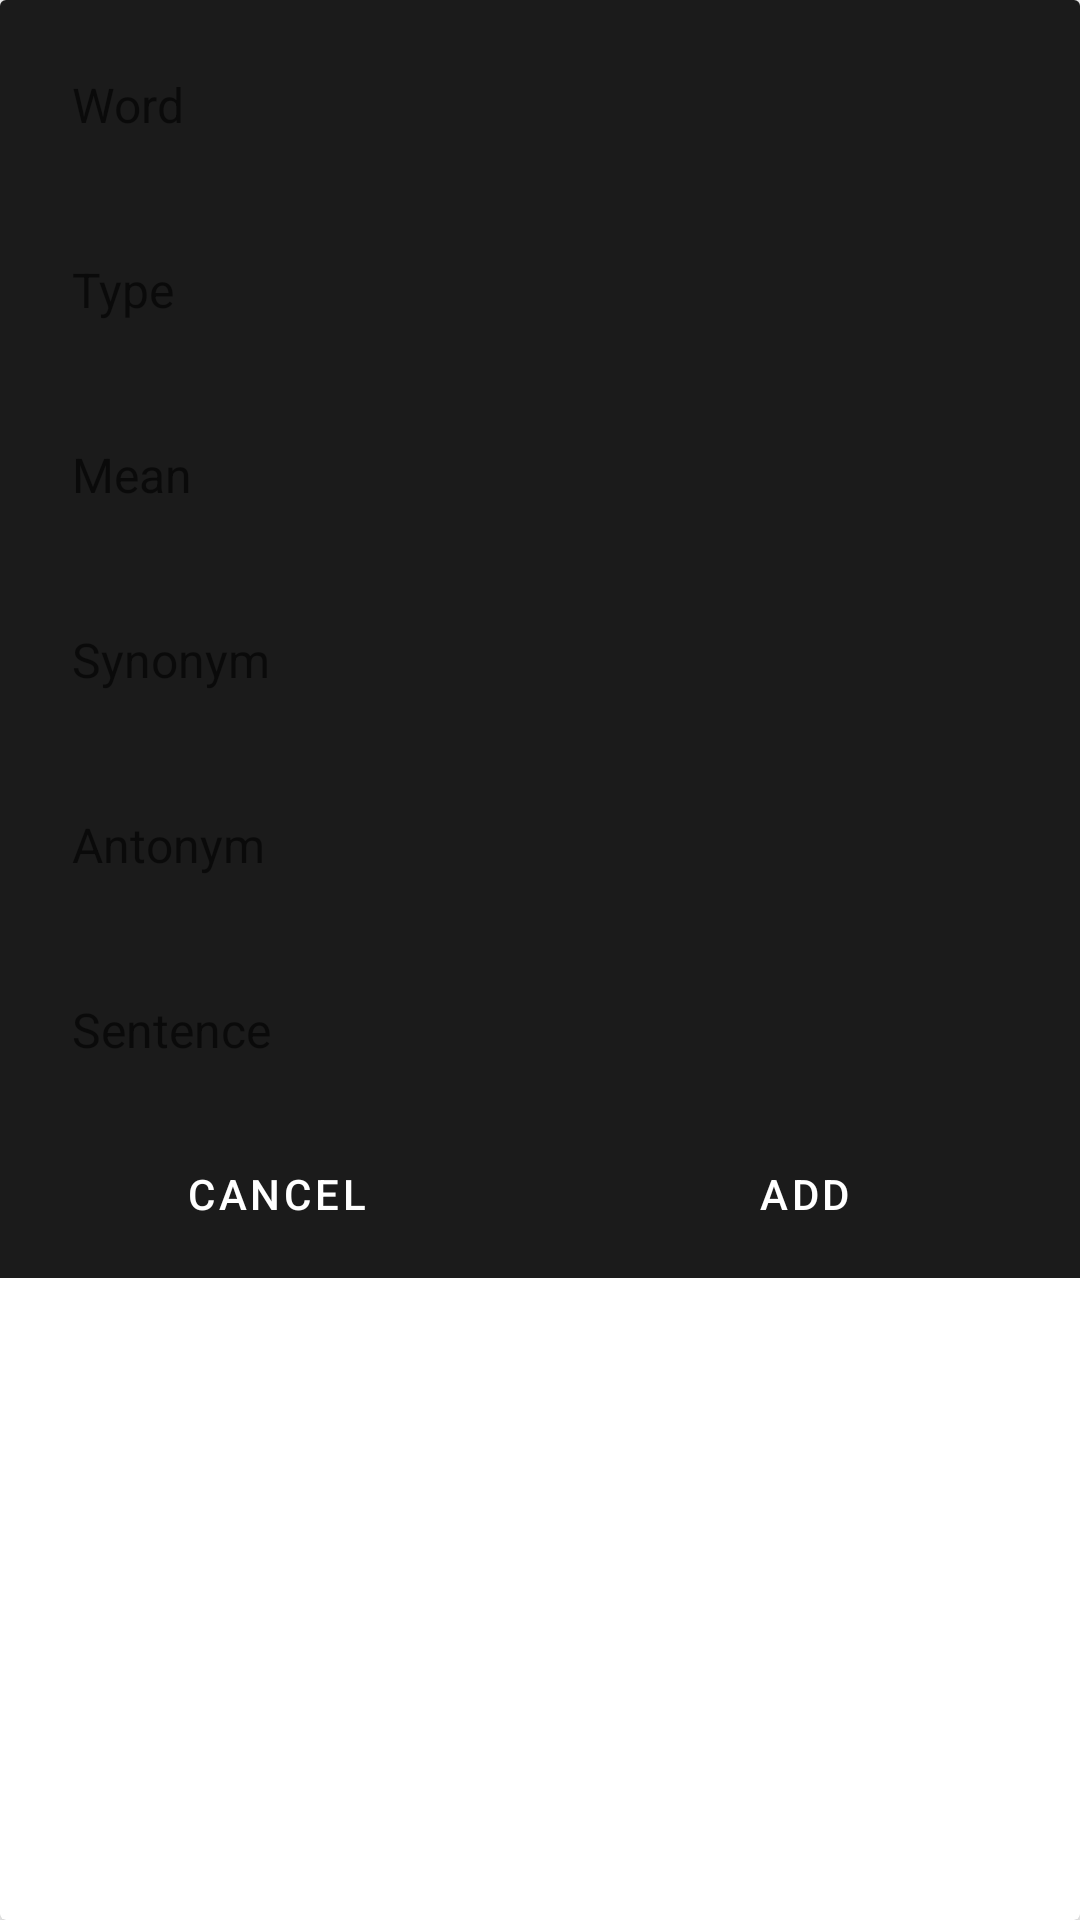

Produce the Android XML layout that renders to this screen, including the resource entries it uses.
<!-- AndroidManifest.xml: application theme Theme.Voc -->
<!-- res/layout/word_add_dialog.xml -->
<?xml version="1.0" encoding="utf-8"?>
<androidx.cardview.widget.CardView xmlns:android="http://schemas.android.com/apk/res/android"
    xmlns:app="http://schemas.android.com/apk/res-auto"
    android:layout_width="256dp"
    android:layout_height="wrap_content"
    android:background="#1b1b1b"
    app:cardElevation="@dimen/elevation4">

    <LinearLayout
        android:layout_width="match_parent"
        android:layout_height="wrap_content"
        android:background="#1b1b1b"
        android:orientation="vertical"
        android:padding="@dimen/padding4">

        <EditText
            android:id="@+id/edit_text_word"
            android:layout_width="match_parent"
            android:layout_height="wrap_content"
            android:layout_margin="@dimen/margin4"
            android:background="@null"
            android:hint="@string/word"
            android:importantForAutofill="no"
            android:inputType="text"
            android:padding="@dimen/padding16"
            android:textSize="@dimen/text_size16" />

        <EditText
            android:id="@+id/edit_text_type"
            android:layout_width="match_parent"
            android:layout_height="wrap_content"
            android:layout_margin="@dimen/margin4"
            android:background="@null"
            android:hint="@string/type"
            android:importantForAutofill="no"
            android:inputType="text"
            android:padding="@dimen/padding16"
            android:textSize="@dimen/text_size16" />

        <EditText
            android:id="@+id/edit_text_mean"
            android:layout_width="match_parent"
            android:layout_height="wrap_content"
            android:layout_margin="@dimen/margin4"
            android:background="@null"
            android:hint="@string/mean"
            android:importantForAutofill="no"
            android:inputType="text"
            android:padding="@dimen/padding16"
            android:textSize="@dimen/text_size16" />

        <EditText
            android:id="@+id/edit_text_synonym"
            android:layout_width="match_parent"
            android:layout_height="wrap_content"
            android:layout_margin="@dimen/margin4"
            android:background="@null"
            android:hint="@string/synonym"
            android:importantForAutofill="no"
            android:inputType="text"
            android:padding="@dimen/padding16"
            android:textSize="@dimen/text_size16" />

        <EditText
            android:id="@+id/edit_text_antonym"
            android:layout_width="match_parent"
            android:layout_height="wrap_content"
            android:layout_margin="@dimen/margin4"
            android:background="@null"
            android:hint="@string/antonym"
            android:importantForAutofill="no"
            android:inputType="text"
            android:padding="@dimen/padding16"
            android:textSize="@dimen/text_size16" />

        <EditText
            android:id="@+id/edit_text_sentence"
            android:layout_width="match_parent"
            android:layout_height="wrap_content"
            android:layout_margin="@dimen/margin4"
            android:background="@null"
            android:hint="@string/et_sentence"
            android:importantForAutofill="no"
            android:inputType="text"
            android:padding="@dimen/padding16"
            android:textSize="@dimen/text_size16" />

        <LinearLayout
            android:layout_width="match_parent"
            android:layout_height="wrap_content">

            <Button
                android:id="@+id/cancel_button"
                style="?android:attr/buttonBarButtonStyle"
                android:layout_width="0dp"
                android:layout_height="wrap_content"
                android:layout_weight="1"
                android:text="@string/cancel"
                android:textColor="@color/white" />

            <Button
                android:id="@+id/add_button"
                style="?android:attr/buttonBarButtonStyle"
                android:layout_width="0dp"
                android:layout_height="wrap_content"
                android:layout_weight="1"
                android:text="@string/add"
                android:textColor="@color/white" />
        </LinearLayout>
    </LinearLayout>
</androidx.cardview.widget.CardView>
<!-- resources referenced by this layout -->
<resources>
  <dimen name="elevation4">4dp</dimen>
  <dimen name="margin4">4dp</dimen>
  <dimen name="padding16">16dp</dimen>
  <dimen name="padding4">4dp</dimen>
  <dimen name="text_size16">16sp</dimen>
  <string name="add">add</string>
  <string name="antonym">Antonym</string>
  <string name="cancel">Cancel</string>
  <string name="et_sentence">Sentence</string>
  <string name="mean">Mean</string>
  <string name="synonym">Synonym</string>
  <string name="type">Type</string>
  <string name="word">Word</string>
  <style name="Theme.Voc" parent="Theme.MaterialComponents.DayNight.NoActionBar">
          
          <item name="colorPrimary">@color/purple_500</item>
          <item name="colorPrimaryVariant">#323232</item>
          <item name="colorOnPrimary">@color/white</item>
          
          <item name="colorSecondary">@color/teal_200</item>
          <item name="colorSecondaryVariant">@color/teal_700</item>
          <item name="colorOnSecondary">@color/black</item>
          
          <item name="android:statusBarColor" tools:targetApi="l">?attr/colorPrimaryVariant</item>
          
      </style>
  <!-- not gathered from this repository: default colours our renderer supplied (Android Studio template values) -->
  <color name="purple_500">#FF6200EE</color>
  <color name="teal_200">#FF03DAC5</color>
  <color name="teal_700">#FF018786</color>
  <color name="black">#FF000000</color>
  <color name="white">#FFFFFFFF</color>
</resources>
